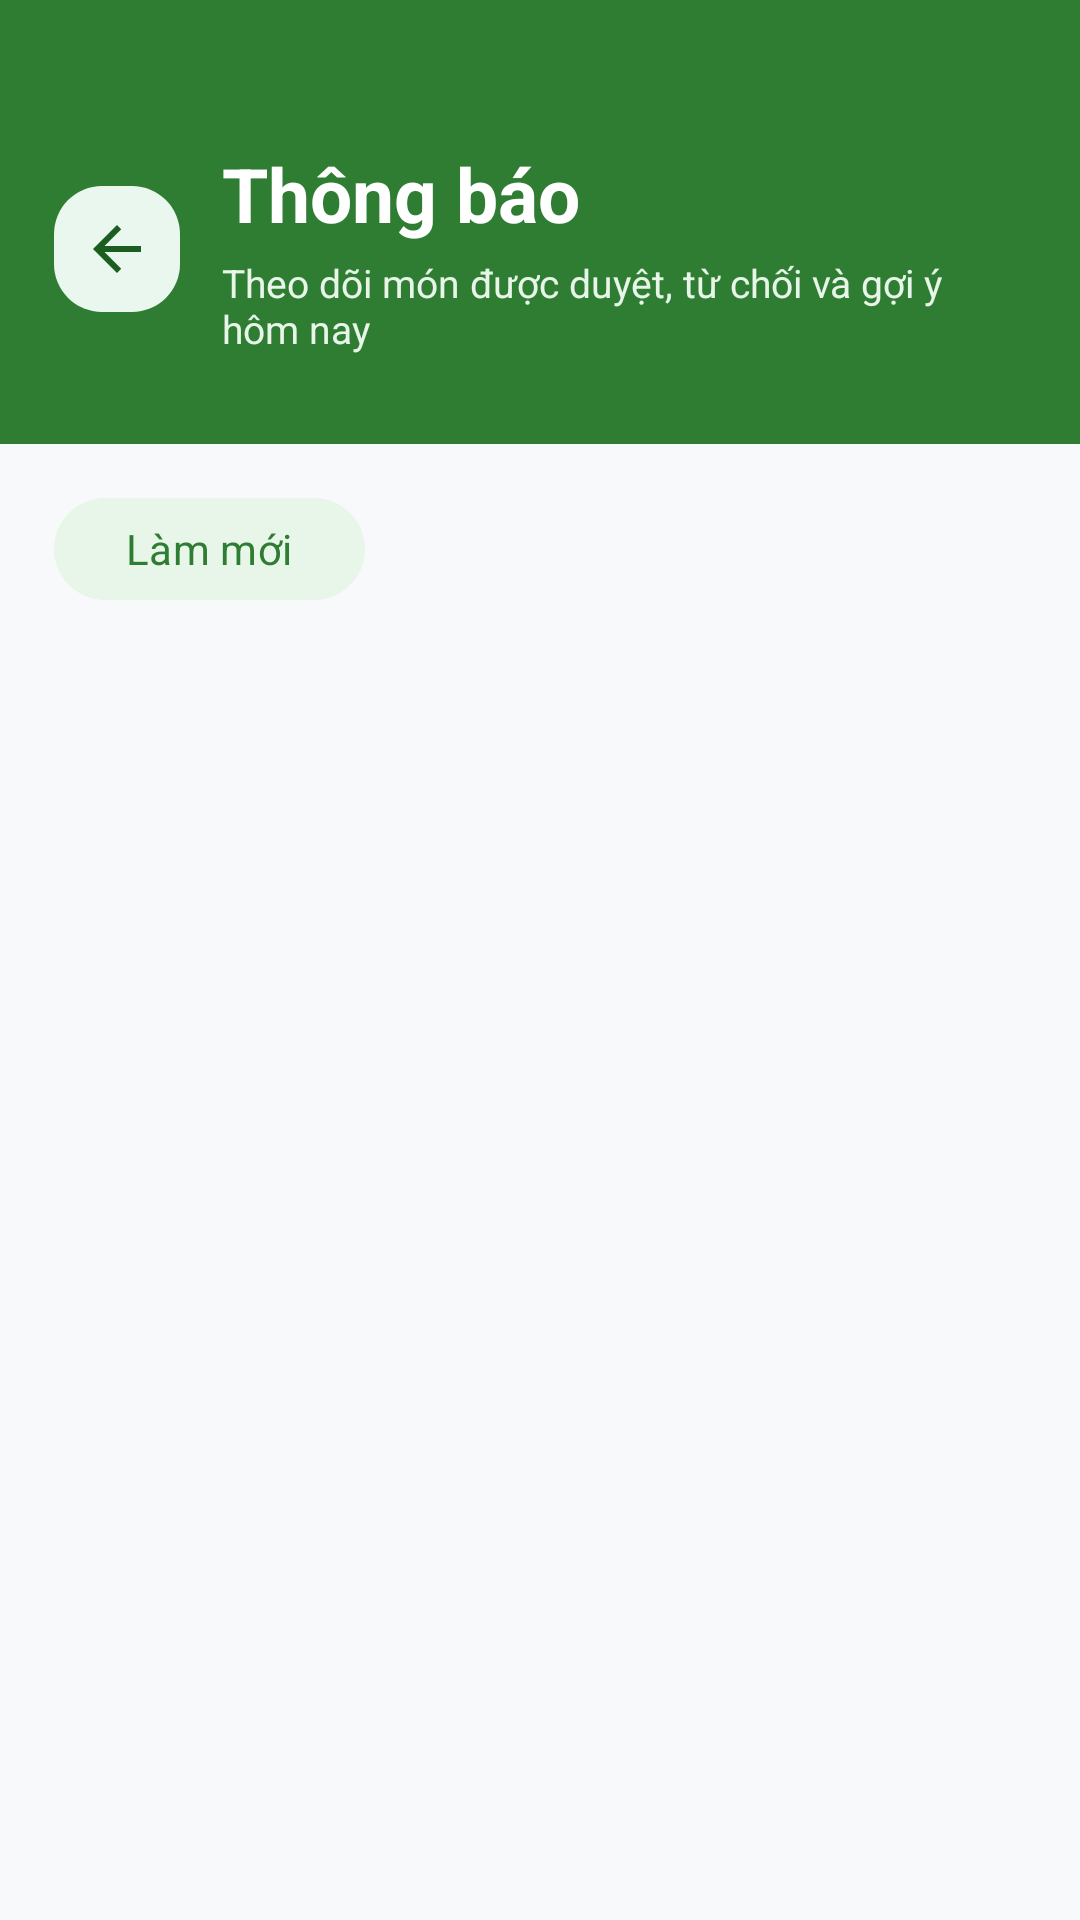

Android layout source for this screen:
<!-- AndroidManifest.xml: application theme Theme.MealMindAI -->
<!-- res/layout/activity_notification.xml -->
<?xml version="1.0" encoding="utf-8"?>
<FrameLayout xmlns:android="http://schemas.android.com/apk/res/android"
    xmlns:app="http://schemas.android.com/apk/res-auto"
    android:layout_width="match_parent"
    android:layout_height="match_parent"
    android:background="@color/background_main">

    <LinearLayout
        android:layout_width="match_parent"
        android:layout_height="match_parent"
        android:orientation="vertical">

        <LinearLayout
            android:layout_width="match_parent"
            android:layout_height="148dp"
            android:background="@color/primary_green"
            android:gravity="center_vertical"
            android:orientation="horizontal"
            android:paddingHorizontal="18dp"
            android:paddingTop="18dp">

            <ImageButton
                android:id="@+id/buttonNotificationBack"
                android:layout_width="42dp"
                android:layout_height="42dp"
                android:background="@drawable/bg_chip_green_soft"
                android:contentDescription="@string/recipe_detail_title"
                android:padding="11dp"
                android:src="@drawable/ic_back_dark"
                app:tint="@color/primary_green_dark" />

            <LinearLayout
                android:layout_width="0dp"
                android:layout_height="wrap_content"
                android:layout_marginStart="14dp"
                android:layout_weight="1"
                android:orientation="vertical">

                <TextView
                    android:layout_width="match_parent"
                    android:layout_height="wrap_content"
                    android:text="Thông báo"
                    android:textColor="@color/white"
                    android:textSize="25sp"
                    android:textStyle="bold" />

                <TextView
                    android:layout_width="match_parent"
                    android:layout_height="wrap_content"
                    android:layout_marginTop="4dp"
                    android:text="Theo dõi món được duyệt, từ chối và gợi ý hôm nay"
                    android:textColor="@color/primary_light"
                    android:textSize="13sp" />
            </LinearLayout>
        </LinearLayout>

        <com.google.android.material.button.MaterialButton
            android:id="@+id/buttonRefreshNotifications"
            android:layout_width="wrap_content"
            android:layout_height="42dp"
            android:layout_marginStart="18dp"
            android:layout_marginTop="14dp"
            android:text="Làm mới"
            android:textAllCaps="false"
            android:textColor="@color/primary_green"
            app:backgroundTint="@color/primary_light"
            app:cornerRadius="18dp" />

        <androidx.recyclerview.widget.RecyclerView
            android:id="@+id/recyclerNotifications"
            android:layout_width="match_parent"
            android:layout_height="0dp"
            android:layout_marginTop="12dp"
            android:layout_weight="1"
            android:clipToPadding="false"
            android:paddingBottom="24dp"
            android:scrollbars="vertical" />

        <LinearLayout
            android:id="@+id/layoutNotificationState"
            android:layout_width="match_parent"
            android:layout_height="0dp"
            android:layout_weight="1"
            android:gravity="center"
            android:orientation="vertical"
            android:padding="34dp"
            android:visibility="gone">

            <ImageView
                android:layout_width="92dp"
                android:layout_height="92dp"
                android:src="@drawable/ic_meal_placeholder"
                app:tint="@color/divider_soft" />

            <TextView
                android:id="@+id/textNotificationState"
                android:layout_width="match_parent"
                android:layout_height="wrap_content"
                android:layout_marginTop="16dp"
                android:gravity="center"
                android:text="Chưa có thông báo"
                android:textColor="@color/text_secondary"
                android:textSize="15sp" />
        </LinearLayout>
    </LinearLayout>

    <ProgressBar
        android:id="@+id/progressNotifications"
        android:layout_width="wrap_content"
        android:layout_height="wrap_content"
        android:layout_gravity="center"
        android:indeterminateTint="@color/primary_green"
        android:visibility="gone" />
</FrameLayout>
<!-- resources referenced by this layout -->
<resources>
  <color name="background_main">#F8F9FA</color>
  <color name="divider_soft">#EDF2F0</color>
  <color name="primary_green">#2E7D32</color>
  <color name="primary_green_dark">#1B5E20</color>
  <color name="primary_light">#E8F5E9</color>
  <color name="text_secondary">#6B7280</color>
  <color name="white">#FFFFFFFF</color>
  <!-- drawable bg_chip_green_soft (drawable) -->
  <?xml version="1.0" encoding="utf-8"?>
  <shape xmlns:android="http://schemas.android.com/apk/res/android">
      <solid android:color="@color/auth_mint_background" />
      <corners android:radius="16dp" />
  </shape>
  <!-- drawable ic_back_dark (drawable) -->
  <vector xmlns:android="http://schemas.android.com/apk/res/android"
      android:width="24dp"
      android:height="24dp"
      android:viewportWidth="24"
      android:viewportHeight="24">
      <path
          android:fillColor="#263238"
          android:pathData="M20,11H7.83l5.59,-5.59L12,4l-8,8 8,8 1.41,-1.41L7.83,13H20v-2z" />
  </vector>
  <!-- drawable ic_meal_placeholder (drawable) -->
  <?xml version="1.0" encoding="utf-8"?>
  <vector xmlns:android="http://schemas.android.com/apk/res/android"
      android:width="72dp"
      android:height="72dp"
      android:viewportWidth="72"
      android:viewportHeight="72">
      <path
          android:fillColor="#2E7D32"
          android:pathData="M36,36m-30,0a30,30 0,1 0,60 0a30,30 0,1 0,-60 0" />
      <path
          android:fillColor="#FFFFFF"
          android:pathData="M18,41a18,7 0,1 0,36 0a18,7 0,1 0,-36 0" />
      <path
          android:fillColor="#D9F1E0"
          android:pathData="M24,39a12,4 0,1 0,24 0a12,4 0,1 0,-24 0" />
      <path
          android:fillColor="#FFB86C"
          android:pathData="M28,32m-6,0a6,6 0,1 0,12 0a6,6 0,1 0,-12 0" />
      <path
          android:fillColor="#1B5E20"
          android:pathData="M36,28c9,-4 15,2 12,12 -9,1 -14,-4 -12,-12z" />
  </vector>
  <string name="recipe_detail_title">Chi tiết món ăn</string>
  <style name="Theme.MealMindAI" parent="Base.Theme.MealMindAI" />
  <color name="auth_mint_background">#EAF7EE</color>
  <style name="Base.Theme.MealMindAI" parent="Theme.Material3.DayNight.NoActionBar">
          <item name="colorPrimary">@color/primary_green</item>
          <item name="colorPrimaryDark">@color/primary_green_dark</item>
          <item name="colorSecondary">@color/accent_orange</item>
          <item name="colorAccent">@color/accent_orange</item>
          <item name="android:colorAccent">@color/accent_orange</item>
          <item name="android:fontFamily">sans-serif</item>
          <item name="android:windowBackground">@color/auth_background</item>
          <item name="android:statusBarColor">@color/auth_mint_background</item>
          <item name="android:navigationBarColor">@color/auth_background</item>
          <item name="android:windowLightStatusBar">true</item>
          <item name="android:windowLightNavigationBar" tools:targetApi="o_mr1">true</item>
          <item name="android:forceDarkAllowed" tools:targetApi="q">false</item>
          <item name="windowActionBar">false</item>
          <item name="windowNoTitle">true</item>
      </style>
  <color name="accent_orange">#FF9800</color>
  <color name="auth_background">#F8F9FA</color>
</resources>
